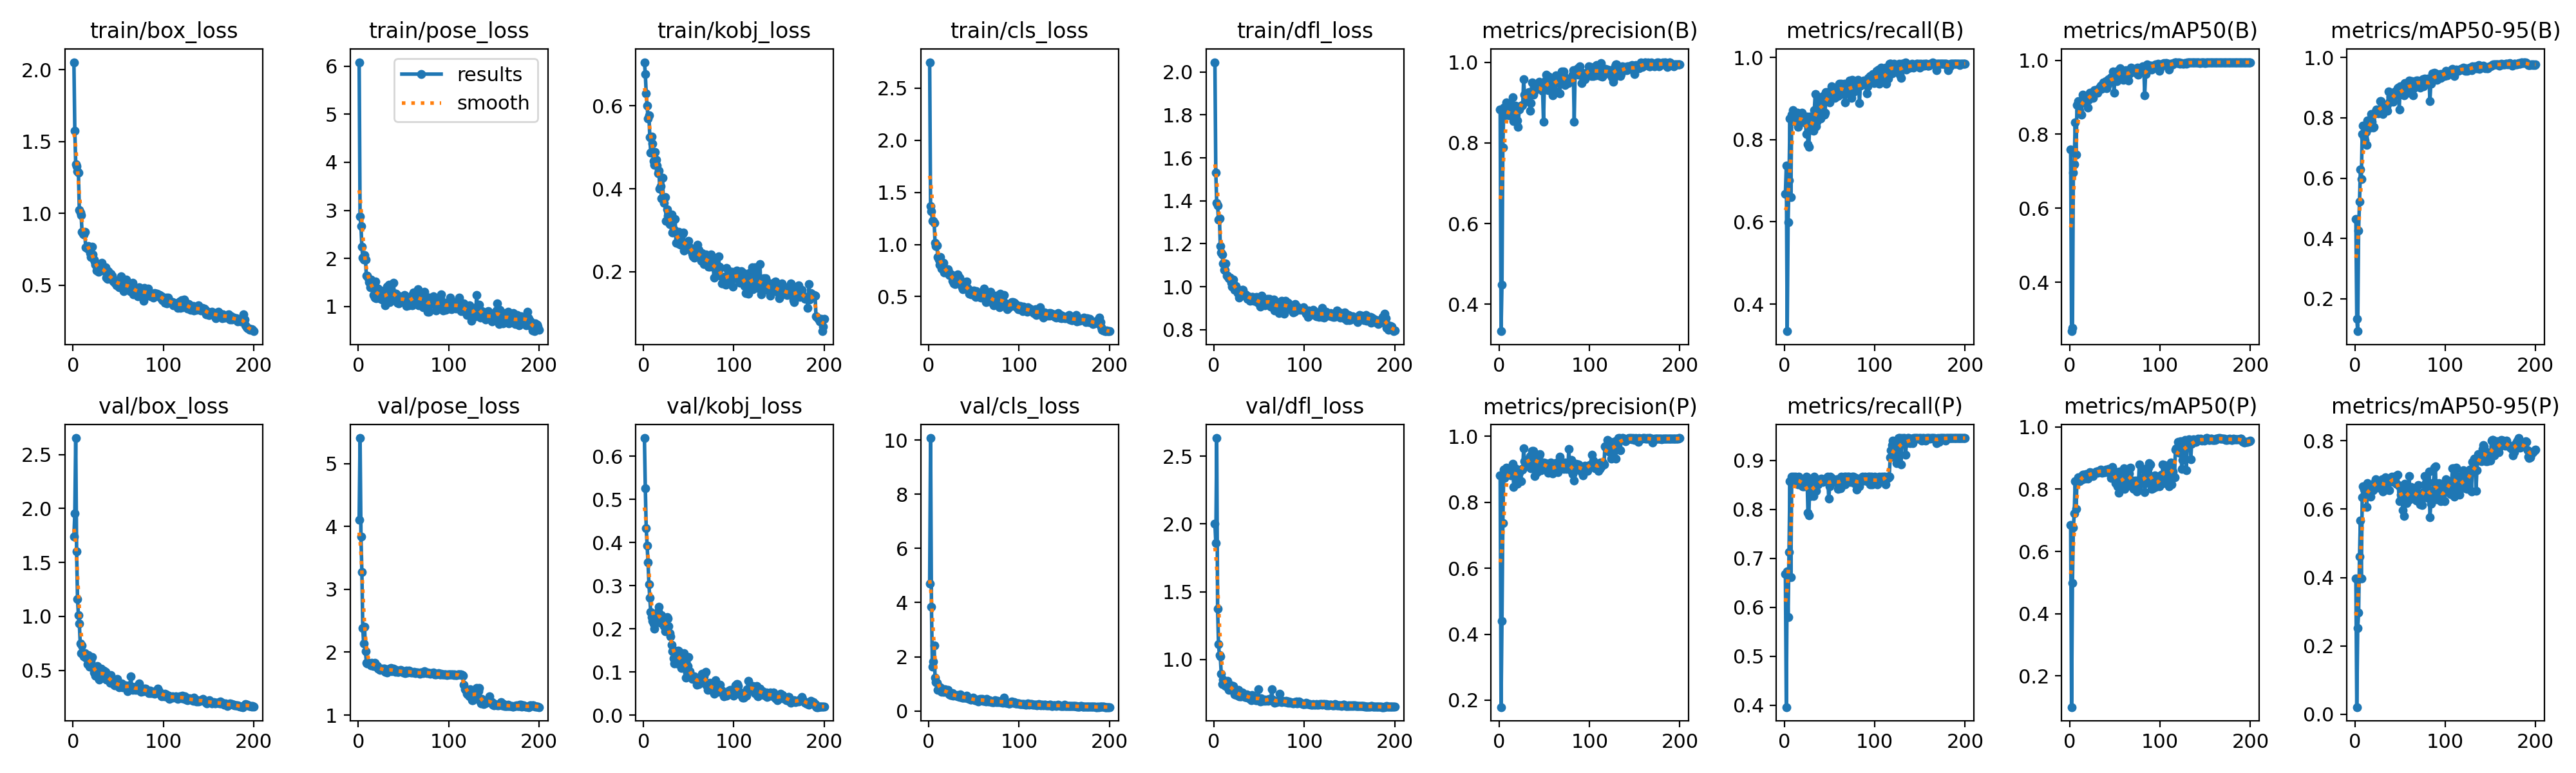

Source data for this figure (header and first rows):
epoch, time, train/box_loss, train/pose_loss, train/kobj_loss, train/cls_loss, train/dfl_loss, metrics/precision(B), metrics/recall(B), metrics/mAP50(B), metrics/mAP50-95(B), metrics/precision(P), metrics/recall(P), metrics/mAP50(P), metrics/mAP50-95(P), val/box_loss, val/pose_loss, val/kobj_loss, val/cls_loss, val/dfl_loss, lr/pg0, lr/pg1, lr/pg2
1, 3.517, 2.054, 6.082, 0.7052, 2.749, 2.046, 0.8823, 0.6683, 0.7585, 0.4634, 0.8823, 0.6683, 0.6845, 0.3975, 1.741, 4.107, 0.6421, 4.689, 2.002, 0.0005, 0.0005, 0.0005
2, 7.024, 1.576, 2.879, 0.6772, 1.37, 1.53, 0.3333, 0.7376, 0.2673, 0.1329, 0.179, 0.396, 0.09994, 0.02064, 1.952, 5.405, 0.5265, 10.07, 1.861, 0.001015, 0.001015, 0.001015
3, 10.51, 1.344, 2.674, 0.6301, 1.318, 1.39, 0.4484, 0.3341, 0.2769, 0.09181, 0.4393, 0.6733, 0.4988, 0.2522, 2.653, 3.833, 0.4328, 3.836, 2.634, 0.001525, 0.001525, 0.001525
4, 13.87, 1.331, 2.246, 0.6009, 1.226, 1.377, 0.7878, 0.599, 0.696, 0.426, 0.7361, 0.5792, 0.6765, 0.2969, 1.6, 3.275, 0.3931, 1.625, 1.372, 0.00197, 0.00197, 0.00197
5, 17.25, 1.293, 2.012, 0.5693, 1.228, 1.311, 0.8872, 0.7011, 0.7196, 0.5224, 0.9, 0.7127, 0.7225, 0.4617, 1.162, 2.379, 0.354, 1.814, 1.111, 0.00196, 0.00196, 0.00196
6, 20.79, 1.284, 1.972, 0.5773, 1.206, 1.319, 0.8688, 0.852, 0.8321, 0.6291, 0.8738, 0.8569, 0.8253, 0.5676, 1.008, 2.133, 0.3028, 2.406, 1.032, 0.00195, 0.00195, 0.00195
7, 24.32, 1.023, 2.077, 0.5239, 1.013, 1.19, 0.8871, 0.661, 0.7446, 0.5971, 0.8871, 0.661, 0.7374, 0.3968, 0.9327, 2.404, 0.2714, 1.22, 1.022, 0.001941, 0.001941, 0.001941
8, 27.65, 1.005, 1.978, 0.4874, 0.9871, 1.16, 0.8999, 0.8614, 0.8788, 0.7472, 0.9051, 0.8663, 0.8263, 0.6341, 0.7454, 2.01, 0.2384, 1.053, 0.8957, 0.001931, 0.001931, 0.001931
9, 31.11, 0.9905, 1.637, 0.5262, 0.9888, 1.152, 0.8842, 0.8713, 0.8888, 0.7735, 0.8874, 0.8564, 0.8377, 0.6663, 0.6611, 1.834, 0.2271, 1.031, 0.8178, 0.001921, 0.001921, 0.001921
10, 34.59, 0.8728, 1.642, 0.5085, 0.8798, 1.11, 0.8848, 0.8614, 0.8767, 0.7338, 0.8899, 0.8663, 0.831, 0.6578, 0.7286, 1.823, 0.2179, 0.7726, 0.8495, 0.001911, 0.001911, 0.001911
11, 37.94, 0.8562, 1.586, 0.4675, 0.8544, 1.077, 0.8679, 0.846, 0.8639, 0.7256, 0.8926, 0.8641, 0.8263, 0.6429, 0.6561, 1.831, 0.2122, 0.7967, 0.8425, 0.001901, 0.001901, 0.001901
12, 41.36, 0.8515, 1.513, 0.4573, 0.8084, 1.079, 0.8947, 0.8614, 0.8851, 0.7539, 0.8998, 0.8663, 0.8321, 0.6478, 0.6256, 1.824, 0.2004, 0.8174, 0.8098, 0.001891, 0.001891, 0.001891
13, 44.87, 0.8705, 1.401, 0.4889, 0.879, 1.108, 0.8766, 0.8663, 0.8529, 0.7106, 0.8807, 0.8614, 0.8307, 0.6072, 0.6554, 1.816, 0.2235, 0.8736, 0.804, 0.001881, 0.001881, 0.001881
14, 48.33, 0.7659, 1.559, 0.4708, 0.7664, 1.05, 0.8742, 0.8663, 0.9069, 0.7909, 0.9016, 0.862, 0.8455, 0.6755, 0.6183, 1.793, 0.2269, 0.7044, 0.8044, 0.001871, 0.001871, 0.001871
15, 51.85, 0.7647, 1.425, 0.4554, 0.7887, 1.051, 0.913, 0.8307, 0.8976, 0.7757, 0.9166, 0.8515, 0.8464, 0.6664, 0.6359, 1.832, 0.2273, 0.7501, 0.8412, 0.001861, 0.001861, 0.001861
16, 55.32, 0.7534, 1.432, 0.4382, 0.8265, 1.038, 0.854, 0.84, 0.8921, 0.7832, 0.8474, 0.8663, 0.8423, 0.662, 0.5547, 1.802, 0.2407, 0.71, 0.7768, 0.001852, 0.001852, 0.001852
17, 58.75, 0.7728, 1.237, 0.444, 0.7307, 1.041, 0.8688, 0.8465, 0.8856, 0.7688, 0.8851, 0.8515, 0.8347, 0.6367, 0.6398, 1.784, 0.2505, 0.7066, 0.807, 0.001842, 0.001842, 0.001842
18, 62.13, 0.7644, 1.192, 0.4001, 0.7635, 1.043, 0.893, 0.8515, 0.8978, 0.8138, 0.9033, 0.8614, 0.8483, 0.6607, 0.5347, 1.828, 0.233, 0.7937, 0.7927, 0.001832, 0.001832, 0.001832
19, 65.63, 0.7235, 1.522, 0.4072, 0.7589, 1.019, 0.8837, 0.8655, 0.9025, 0.7875, 0.89, 0.8614, 0.849, 0.6698, 0.6124, 1.809, 0.2145, 0.768, 0.8062, 0.001822, 0.001822, 0.001822
20, 69.02, 0.6956, 1.177, 0.3767, 0.7318, 0.9993, 0.8559, 0.853, 0.8715, 0.7684, 0.857, 0.8465, 0.8341, 0.6555, 0.5886, 1.779, 0.2316, 0.7061, 0.7921, 0.001812, 0.001812, 0.001812
21, 72.46, 0.7679, 1.228, 0.4266, 0.7612, 1.034, 0.8396, 0.8549, 0.8933, 0.7692, 0.8959, 0.8465, 0.8448, 0.6743, 0.6206, 1.779, 0.2239, 0.7653, 0.8044, 0.001802, 0.001802, 0.001802
22, 75.94, 0.7134, 1.379, 0.3731, 0.7371, 1.01, 0.8834, 0.8416, 0.9115, 0.816, 0.8896, 0.8465, 0.8544, 0.6797, 0.5255, 1.743, 0.2153, 0.6575, 0.7628, 0.001792, 0.001792, 0.001792
23, 79.45, 0.6801, 1.174, 0.3665, 0.707, 0.9867, 0.8898, 0.8564, 0.9057, 0.8209, 0.8952, 0.8614, 0.8507, 0.6867, 0.4763, 1.737, 0.2066, 0.6163, 0.7406, 0.001782, 0.001782, 0.001782
24, 82.93, 0.6658, 1.238, 0.3804, 0.7079, 1.005, 0.8915, 0.8139, 0.9119, 0.8273, 0.8647, 0.8663, 0.8531, 0.6782, 0.4871, 1.72, 0.1949, 0.5866, 0.7554, 0.001772, 0.001772, 0.001772
25, 86.23, 0.6449, 1.34, 0.3222, 0.7109, 0.9946, 0.8917, 0.8562, 0.907, 0.8255, 0.9019, 0.8651, 0.8484, 0.6788, 0.4499, 1.729, 0.2096, 0.588, 0.739, 0.001762, 0.001762, 0.001762
26, 89.59, 0.6005, 1.142, 0.35, 0.6499, 0.9697, 0.8934, 0.7886, 0.8983, 0.8146, 0.899, 0.7935, 0.843, 0.6627, 0.5021, 1.74, 0.2273, 0.6515, 0.7546, 0.001752, 0.001752, 0.001752
27, 92.86, 0.6277, 1.146, 0.3352, 0.6886, 0.9834, 0.9576, 0.783, 0.9194, 0.8227, 0.9637, 0.7879, 0.8524, 0.6811, 0.5375, 1.727, 0.224, 0.5731, 0.7751, 0.001743, 0.001743, 0.001743
28, 96.11, 0.5922, 1.326, 0.3271, 0.6243, 0.948, 0.9191, 0.8564, 0.92, 0.8553, 0.9244, 0.8614, 0.8529, 0.6847, 0.4271, 1.734, 0.2069, 0.5808, 0.7282, 0.001733, 0.001733, 0.001733
29, 99.5, 0.6127, 1.126, 0.3149, 0.6187, 0.9698, 0.9106, 0.8267, 0.9164, 0.8567, 0.908, 0.8267, 0.8568, 0.6816, 0.4141, 1.733, 0.19, 0.5808, 0.7289, 0.001723, 0.001723, 0.001723
30, 102.8, 0.6024, 1.024, 0.3283, 0.6618, 0.963, 0.9127, 0.8416, 0.9153, 0.8251, 0.9231, 0.8614, 0.8574, 0.6883, 0.4578, 1.688, 0.1819, 0.5524, 0.7296, 0.001713, 0.001713, 0.001713
31, 106.1, 0.6331, 1.367, 0.3376, 0.7057, 0.9845, 0.9034, 0.8338, 0.9122, 0.8133, 0.9142, 0.8437, 0.8528, 0.6519, 0.5148, 1.699, 0.1625, 0.5758, 0.7542, 0.001703, 0.001703, 0.001703
32, 109.4, 0.6551, 1.416, 0.2944, 0.7126, 0.9852, 0.9245, 0.8218, 0.9238, 0.8321, 0.9302, 0.8267, 0.8593, 0.6647, 0.4555, 1.68, 0.148, 0.5415, 0.7427, 0.001693, 0.001693, 0.001693
33, 112.8, 0.6003, 1.151, 0.303, 0.6401, 0.9669, 0.9256, 0.8713, 0.9253, 0.8417, 0.9199, 0.8663, 0.8573, 0.6777, 0.48, 1.728, 0.1321, 0.5634, 0.7341, 0.001683, 0.001683, 0.001683
34, 116.1, 0.6031, 1.448, 0.3008, 0.6819, 0.9569, 0.8799, 0.9109, 0.9306, 0.841, 0.9411, 0.8416, 0.8624, 0.6936, 0.4963, 1.722, 0.1202, 0.5113, 0.7235, 0.001673, 0.001673, 0.001673
35, 119.5, 0.614, 1.093, 0.3278, 0.6192, 0.9639, 0.8985, 0.8324, 0.9224, 0.8392, 0.9038, 0.8374, 0.8613, 0.6588, 0.4657, 1.734, 0.15, 0.6154, 0.7226, 0.001663, 0.001663, 0.001663
36, 122.7, 0.6265, 1.311, 0.2702, 0.6315, 0.959, 0.9499, 0.8443, 0.9254, 0.8239, 0.9555, 0.8502, 0.8528, 0.6568, 0.4844, 1.745, 0.1449, 0.5139, 0.7404, 0.001654, 0.001654, 0.001654
37, 126.1, 0.5553, 1.307, 0.2699, 0.5889, 0.9426, 0.9281, 0.8946, 0.9403, 0.8871, 0.9459, 0.8515, 0.8573, 0.68, 0.4132, 1.693, 0.1201, 0.4941, 0.7159, 0.001644, 0.001644, 0.001644
38, 129.5, 0.5452, 1.145, 0.2737, 0.5731, 0.955, 0.9189, 0.8861, 0.9281, 0.8507, 0.9557, 0.8551, 0.855, 0.6551, 0.453, 1.713, 0.1489, 0.4901, 0.7273, 0.001634, 0.001634, 0.001634
39, 132.8, 0.5973, 1.497, 0.2956, 0.6415, 0.9529, 0.9284, 0.8983, 0.9342, 0.8695, 0.8798, 0.8564, 0.8539, 0.6885, 0.4377, 1.739, 0.1487, 0.487, 0.7317, 0.001624, 0.001624, 0.001624
40, 136.1, 0.5518, 1.254, 0.266, 0.5805, 0.9336, 0.9341, 0.8515, 0.943, 0.857, 0.9402, 0.8563, 0.863, 0.6941, 0.4058, 1.702, 0.1376, 0.4982, 0.7079, 0.001614, 0.001614, 0.001614
41, 139.5, 0.5516, 1.262, 0.2657, 0.6036, 0.9464, 0.9354, 0.8596, 0.9251, 0.8599, 0.9406, 0.8621, 0.8619, 0.6951, 0.3856, 1.687, 0.1189, 0.5249, 0.7004, 0.001604, 0.001604, 0.001604
42, 142.8, 0.5791, 1.267, 0.2673, 0.6418, 0.9529, 0.9384, 0.9055, 0.9345, 0.8527, 0.8917, 0.8564, 0.855, 0.68, 0.4546, 1.713, 0.1098, 0.5675, 0.7359, 0.001594, 0.001594, 0.001594
43, 146.1, 0.5673, 1.084, 0.2918, 0.5853, 0.9515, 0.9365, 0.9059, 0.9497, 0.873, 0.9225, 0.8564, 0.8655, 0.6925, 0.4108, 1.692, 0.1245, 0.4775, 0.7169, 0.001584, 0.001584, 0.001584
44, 149.4, 0.5367, 1.121, 0.294, 0.5689, 0.9336, 0.9508, 0.8605, 0.9494, 0.8877, 0.9413, 0.8614, 0.8661, 0.6919, 0.3886, 1.689, 0.1331, 0.4686, 0.7093, 0.001574, 0.001574, 0.001574
45, 152.9, 0.528, 1.072, 0.2513, 0.5301, 0.9442, 0.938, 0.8663, 0.9449, 0.8844, 0.9456, 0.8605, 0.8625, 0.6973, 0.3741, 1.691, 0.1437, 0.4461, 0.7019, 0.001564, 0.001564, 0.001564
46, 156.4, 0.5361, 1.207, 0.2587, 0.5449, 0.9434, 0.9487, 0.916, 0.9532, 0.8857, 0.8971, 0.8631, 0.8351, 0.6751, 0.3571, 1.7, 0.1185, 0.4103, 0.6976, 0.001554, 0.001554, 0.001554
47, 159.9, 0.5146, 1.094, 0.264, 0.5198, 0.9512, 0.9331, 0.8977, 0.9545, 0.8988, 0.9063, 0.8619, 0.8706, 0.7016, 0.3631, 1.721, 0.08682, 0.4111, 0.6982, 0.001545, 0.001545, 0.001545
48, 163.4, 0.4985, 1.173, 0.2637, 0.5419, 0.929, 0.9296, 0.9159, 0.9702, 0.8995, 0.9147, 0.8663, 0.8632, 0.6697, 0.3784, 1.705, 0.09832, 0.4543, 0.7075, 0.001535, 0.001535, 0.001535
49, 166.7, 0.5324, 1.202, 0.2711, 0.5357, 0.9345, 0.8519, 0.9115, 0.9118, 0.8284, 0.9201, 0.8218, 0.8549, 0.6228, 0.4176, 1.691, 0.1135, 0.5026, 0.7794, 0.001525, 0.001525, 0.001525
50, 170.1, 0.5167, 1.171, 0.2743, 0.5595, 0.9218, 0.9473, 0.8904, 0.9541, 0.9049, 0.9147, 0.8465, 0.8531, 0.6649, 0.3603, 1.671, 0.135, 0.4164, 0.6993, 0.001515, 0.001515, 0.001515
51, 173.4, 0.4875, 1.237, 0.2593, 0.508, 0.9062, 0.9554, 0.901, 0.9484, 0.8975, 0.9185, 0.8663, 0.82, 0.6428, 0.3398, 1.672, 0.1017, 0.3907, 0.6907, 0.001505, 0.001505, 0.001505
52, 176.8, 0.5131, 1.134, 0.2533, 0.4973, 0.928, 0.969, 0.9299, 0.944, 0.8796, 0.9161, 0.8643, 0.8233, 0.6364, 0.3669, 1.669, 0.09028, 0.4063, 0.7122, 0.001495, 0.001495, 0.001495
53, 180.1, 0.562, 1.016, 0.2558, 0.5508, 0.9595, 0.9445, 0.927, 0.9707, 0.8959, 0.9104, 0.8614, 0.8095, 0.5968, 0.3543, 1.71, 0.09184, 0.4019, 0.6945, 0.001485, 0.001485, 0.001485
54, 183.5, 0.4974, 1.161, 0.2435, 0.5342, 0.923, 0.9304, 0.9158, 0.9704, 0.8744, 0.8893, 0.8564, 0.789, 0.58, 0.3786, 1.685, 0.08411, 0.4236, 0.7061, 0.001475, 0.001475, 0.001475
55, 186.8, 0.5002, 1.085, 0.2376, 0.5127, 0.9211, 0.964, 0.9275, 0.9741, 0.9151, 0.9013, 0.859, 0.856, 0.6749, 0.3409, 1.673, 0.08598, 0.3605, 0.6926, 0.001465, 0.001465, 0.001465
56, 190.1, 0.4596, 1.031, 0.2337, 0.4989, 0.9135, 0.9579, 0.9011, 0.9782, 0.9117, 0.9106, 0.8569, 0.8314, 0.6708, 0.3527, 1.711, 0.09041, 0.4074, 0.7027, 0.001455, 0.001455, 0.001455
57, 193.5, 0.4996, 1.128, 0.2527, 0.5092, 0.9174, 0.9485, 0.912, 0.9653, 0.8967, 0.9201, 0.8549, 0.8276, 0.6187, 0.3438, 1.683, 0.08428, 0.4475, 0.6926, 0.001446, 0.001446, 0.001446
58, 196.8, 0.4802, 1.177, 0.2399, 0.4924, 0.9316, 0.9443, 0.9224, 0.9736, 0.9024, 0.8887, 0.8614, 0.8259, 0.6231, 0.3598, 1.681, 0.08237, 0.408, 0.6992, 0.001436, 0.001436, 0.001436
59, 200.3, 0.5399, 1.223, 0.2375, 0.508, 0.9444, 0.9186, 0.9059, 0.9463, 0.8841, 0.8867, 0.8416, 0.8038, 0.628, 0.3528, 1.689, 0.07028, 0.4365, 0.7036, 0.001426, 0.001426, 0.001426
60, 203.6, 0.4936, 1.028, 0.2647, 0.5112, 0.9321, 0.9338, 0.9257, 0.9654, 0.9244, 0.9157, 0.8604, 0.8682, 0.6965, 0.3086, 1.676, 0.08165, 0.3844, 0.6936, 0.001416, 0.001416, 0.001416
... 140 more rows
